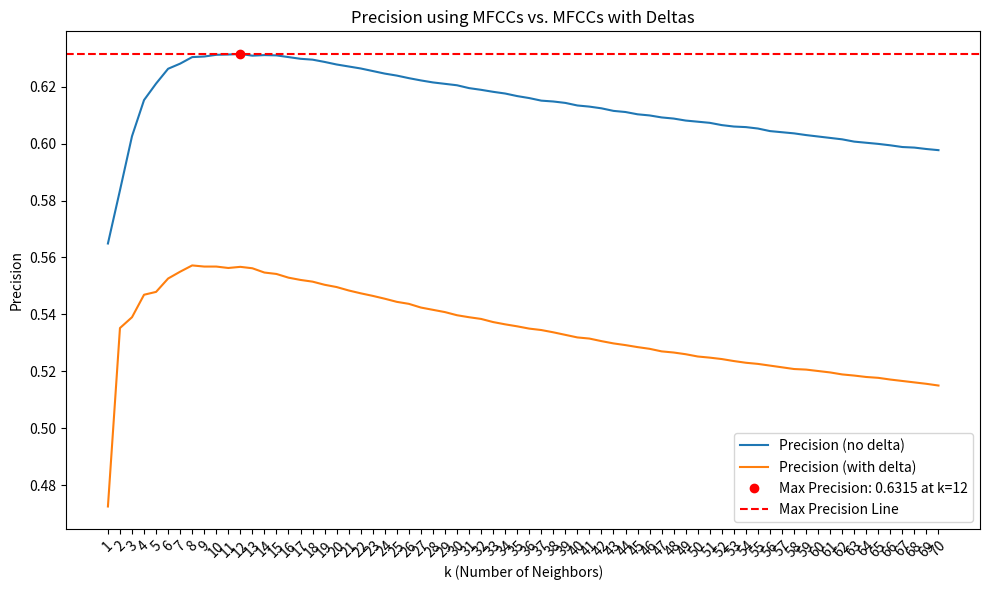

This chart was generated by the following Python code:
import numpy as np
import matplotlib.pyplot as plt

def KMeans():
    # Data
    seg_lengths = ['15 s', '5 s', '1 s']
    methods = ['Rough', 'Z-scoring', 'Deltas']
    means = np.array([
        [23.31, 33.66, 33.59],
        [22.14, 33.46, 33.07],
        [15.75, 33.47, 33.72]
    ])  # rows: segment lengths, cols: methods

    # Replicates for standard deviation
    reps = np.array([
        [[23.63, 23.44, 22.85], [32.03, 33.40, 35.55], [31.64, 34.96, 34.18]],
        [[21.48, 22.66, 22.27], [34.57, 32.03, 33.79], [33.40, 32.62, 33.20]],
        [[15.62, 15.62, 16.02], [34.38, 30.47, 35.55], [31.45, 34.57, 35.16]]
    ])  # (3 segment lengths, 3 methods, 3 replicates)
    errors = reps.std(axis=2)

    # Plot grouped by method
    x = np.arange(len(methods))
    width = 0.25

    fig, ax = plt.subplots()
    for i, sl in enumerate(seg_lengths):
        ax.bar(x + (i - 1) * width, means[i], width, yerr=errors[i], label=sl, capsize=5)

    ax.set_xticks(x)
    ax.set_xticklabels(methods)
    ax.set_ylabel('Purity (%)')
    ax.set_xlabel('Method')
    ax.set_title('Clustering Purity by Method and Segmentation Length')
    ax.legend(title='Segmentation Length')
    plt.tight_layout()
    plt.show()

def KNN():
    # Data
    k_values = list(range(1, 21))
    purity_1s = [1.0000, 0.7660, 0.7241, 0.7241, 0.6872, 0.6773, 0.6798, 0.6626, 0.6478, 0.6305, 0.6108, 0.5936, 0.5788, 0.5739, 0.5394, 0.5271, 0.5099, 0.5049, 0.4975, 0.4975]
    purity_5s = [1.0000, 0.7857, 0.7241, 0.7143, 0.7094, 0.6946, 0.6970, 0.6601, 0.6355, 0.6158, 0.6034, 0.5690, 0.5714, 0.5640, 0.5468, 0.5493, 0.5296, 0.5345, 0.5246, 0.5123]
    purity_15s = [1.0000, 0.8054, 0.7660, 0.7340, 0.6847, 0.6576, 0.6700, 0.6502, 0.6281, 0.6207, 0.6207, 0.6158, 0.5887, 0.5714, 0.5591, 0.5296, 0.5148, 0.5123, 0.5222, 0.5049]

    # Plotting
    plt.figure(figsize=(10, 6))
    plt.plot(k_values, purity_15s, marker='o', label='15 s')
    plt.plot(k_values, purity_5s, marker='o', label='5 s')
    plt.plot(k_values, purity_1s, marker='o', label='1 s')
    plt.title('k-Nearest Neighbors Purity vs. k')
    plt.xlabel('k (Number of Neighbors)')
    plt.ylabel('Purity')
    plt.xticks(k_values)
    plt.grid(True)
    plt.legend(title='Segmentation Length')
    plt.tight_layout()
    plt.show()

def KNN_v1():
    # Data
    k_values = list(range(1, 71))
    precision = [0.3829, 0.3926, 0.4158, 0.4313, 0.4413, 0.4486, 0.4541, 0.4586, 0.4624, 0.4654,
                 0.4679, 0.4702, 0.4720, 0.4739, 0.4753, 0.4766, 0.4777, 0.4787, 0.4795, 0.4804,
                 0.4811, 0.4815, 0.4821, 0.4824, 0.4827, 0.4830, 0.4835, 0.4836, 0.4838, 0.4841,
                 0.4843, 0.4846, 0.4847, 0.4849, 0.4850, 0.4851, 0.4852, 0.4853, 0.4854, 0.4853,
                 0.4854, 0.4856, 0.4855, 0.4855, 0.4856, 0.4856, 0.4857, 0.4857, 0.4855, 0.4855,
                 0.4856, 0.4855, 0.4855, 0.4855, 0.4855, 0.4854, 0.4855, 0.4855, 0.4855, 0.4854,
                 0.4854, 0.4852, 0.4852, 0.4851, 0.4850, 0.4849, 0.4848, 0.4847, 0.4846, 0.4846]
    
     # Find max
    max_prec = max(precision)
    max_k = k_values[precision.index(max_prec)]

    # Plotting
    plt.figure(figsize=(10, 6))
    plt.plot(k_values, precision, label='Precision')
    plt.plot(max_k, max_prec, 'ro', label=f'Max Precision: {max_prec:.4f} at k={max_k}')
    plt.axhline(y=max_prec, color='r', linestyle='--', label='Max Precision Line')
    plt.title('k-Nearest Neighbors Precision vs. k')
    plt.xlabel('k (Number of Neighbors)')
    plt.ylabel('Precision')
    plt.xticks(k_values, rotation=45)
    plt.legend()
    plt.grid(False)
    plt.tight_layout()
    plt.show()
    pass

def MFCC_vs_Deltas():
    k_values = list(range(1, 71))
    precision_nodelta = [0.5649, 0.5836, 0.6026, 0.6153, 0.6211, 0.6263, 0.6281, 0.6304, 0.6306, 0.6312,
                 0.6313, 0.6315, 0.6309, 0.6311, 0.6310, 0.6304, 0.6298, 0.6295, 0.6287, 0.6278,
                 0.6271, 0.6264, 0.6255, 0.6246, 0.6239, 0.6230, 0.6222, 0.6215, 0.6210, 0.6205,
                 0.6195, 0.6189, 0.6182, 0.6176, 0.6167, 0.6160, 0.6151, 0.6148, 0.6143, 0.6134,
                 0.6130, 0.6124, 0.6115, 0.6111, 0.6103, 0.6099, 0.6092, 0.6088, 0.6081, 0.6077,
                 0.6073, 0.6065, 0.6060, 0.6058, 0.6053, 0.6044, 0.6040, 0.6036, 0.6030, 0.6025,
                 0.6020, 0.6015, 0.6007, 0.6003, 0.5999, 0.5994, 0.5988, 0.5986, 0.5981, 0.5977]

    precision_delta = [0.4725, 0.5352, 0.5390, 0.5469, 0.5479, 0.5526, 0.5550, 0.5572, 0.5568, 0.5568,
                 0.5563, 0.5567, 0.5562, 0.5547, 0.5542, 0.5529, 0.5521, 0.5515, 0.5504, 0.5496,
                 0.5484, 0.5474, 0.5465, 0.5455, 0.5444, 0.5437, 0.5424, 0.5416, 0.5408, 0.5397,
                 0.5390, 0.5384, 0.5373, 0.5365, 0.5358, 0.5350, 0.5345, 0.5337, 0.5328, 0.5319,
                 0.5315, 0.5306, 0.5298, 0.5292, 0.5285, 0.5279, 0.5270, 0.5266, 0.5260, 0.5252,
                 0.5248, 0.5243, 0.5236, 0.5230, 0.5226, 0.5220, 0.5214, 0.5208, 0.5206, 0.5201,
                 0.5196, 0.5189, 0.5185, 0.5180, 0.5177, 0.5171, 0.5166, 0.5161, 0.5156, 0.5150]

    # Find max
    max_prec = max(precision_nodelta)
    max_k = k_values[precision_nodelta.index(max_prec)]

    # Plotting
    plt.figure(figsize=(10, 6))
    plt.plot(k_values, precision_nodelta, label='Precision (no delta)')
    plt.plot(k_values, precision_delta, label='Precision (with delta)')
    plt.plot(max_k, max_prec, 'ro', label=f'Max Precision: {max_prec:.4f} at k={max_k}')
    plt.axhline(y=max_prec, color='r', linestyle='--', label='Max Precision Line')
    plt.title('Precision using MFCCs vs. MFCCs with Deltas')
    plt.xlabel('k (Number of Neighbors)')
    plt.ylabel('Precision')
    plt.xticks(k_values, rotation=45)
    plt.legend()
    plt.grid(False)
    plt.tight_layout()
    plt.show()
    pass

MFCC_vs_Deltas()